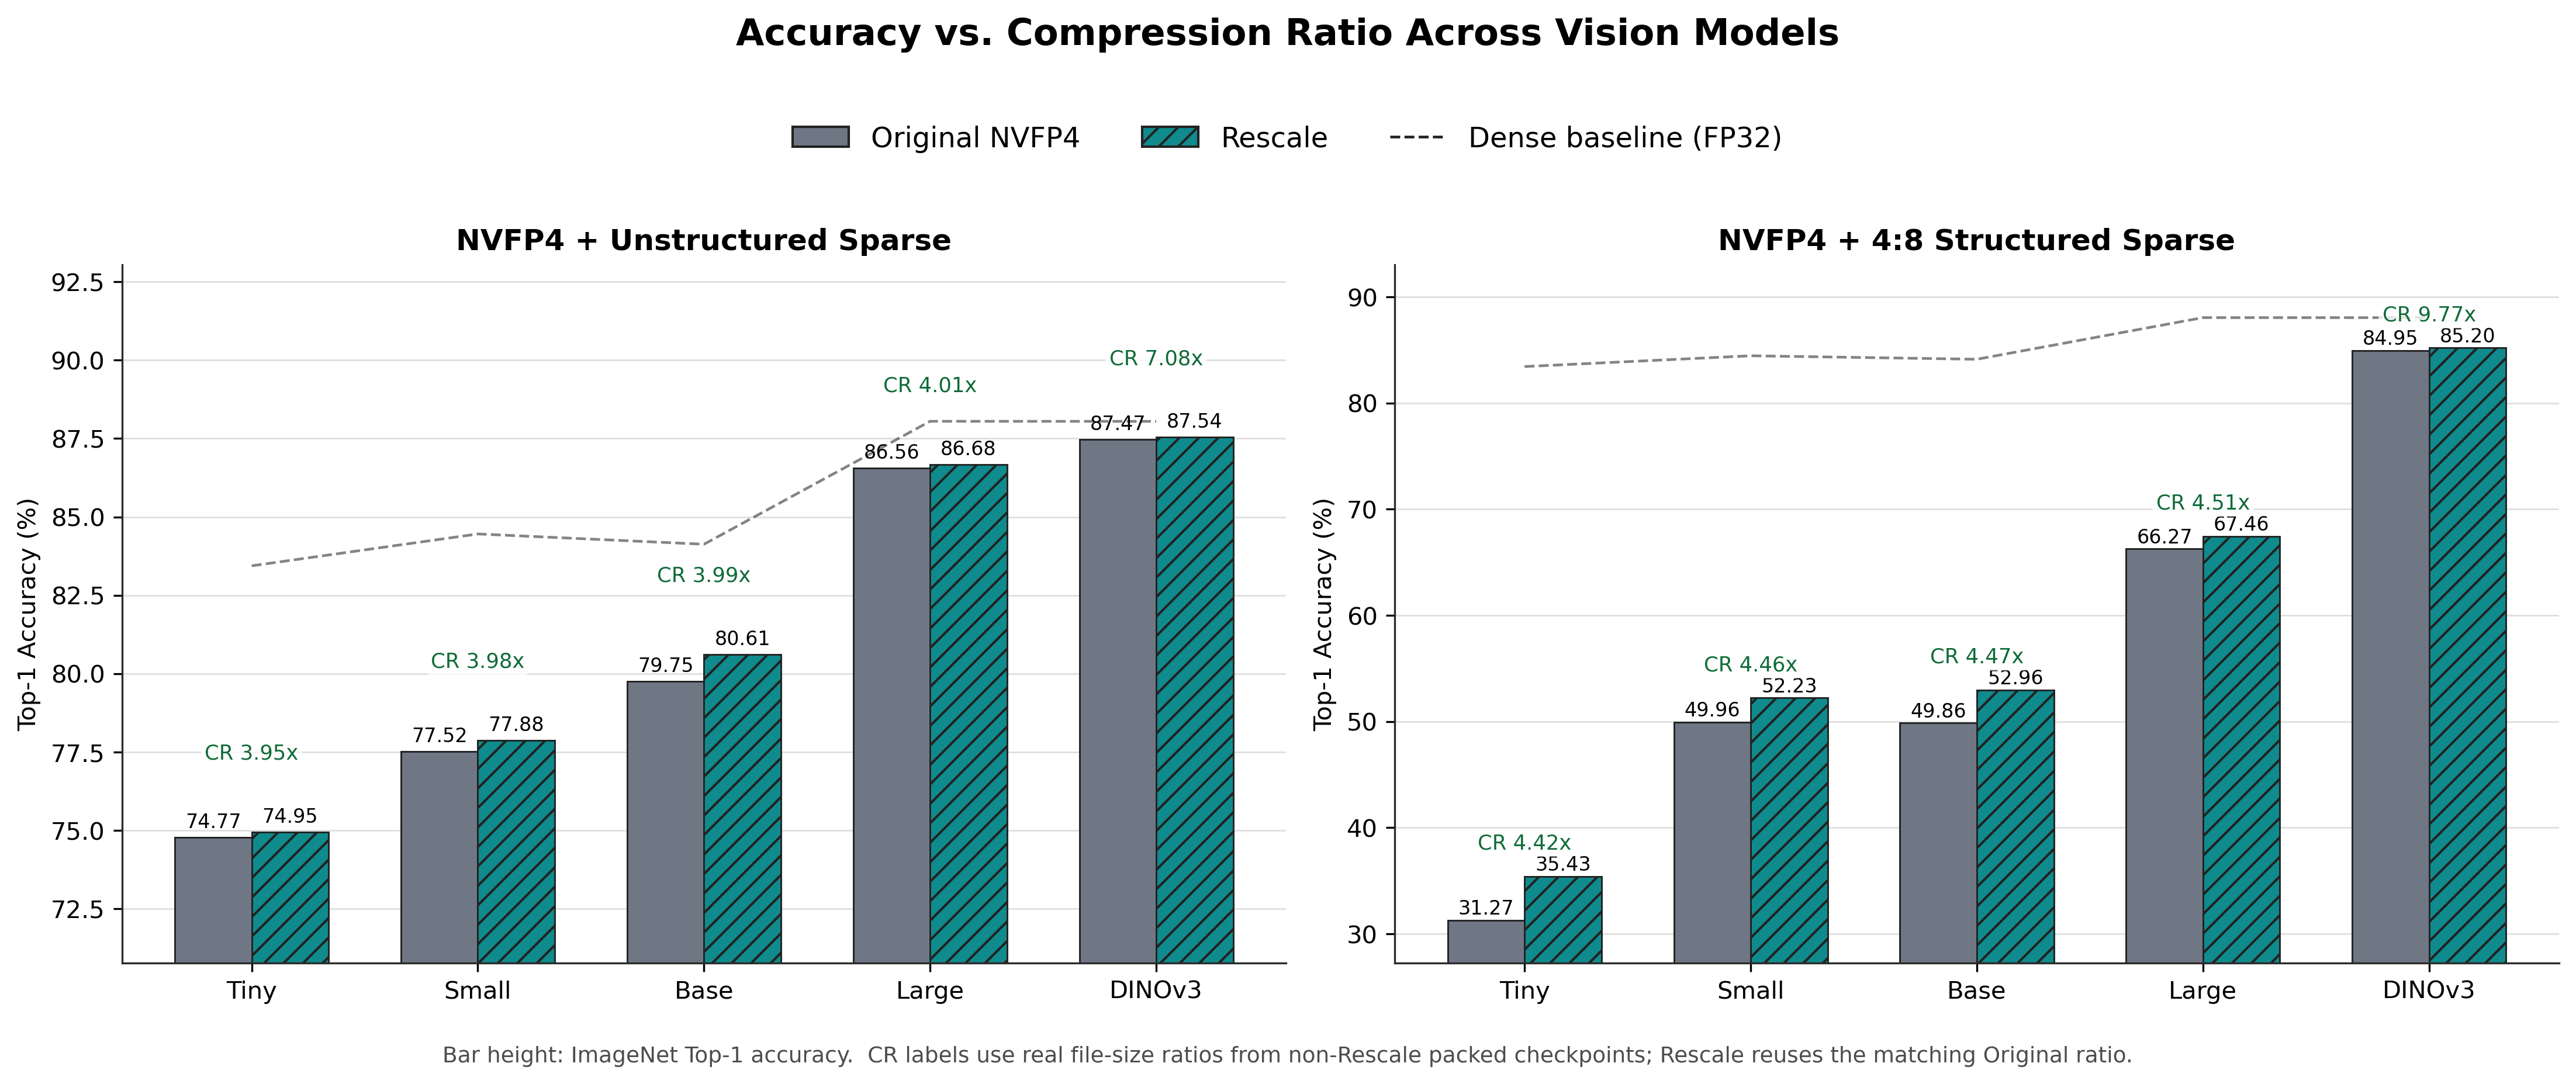

The file beside this chart, header and first rows:
model, family, method_label, method, selection, seed, top1, top5, dense_top1, top1_drop_vs_dense, compression_ratio, compression_ratio_source, activation_quant, checkpoint_path
Tiny, unstructured, Original NVFP4, nvfp4_unstructured_sparse, worst seed, 3, 74.77, 93.99, 83.44, 8.666, 3.954, artifacts/checkpoints/maxvit_tiny/cutlas…, False, artifacts/checkpoints/maxvit_tiny/nvfp4_…
Tiny, unstructured, Rescale, nvfp4_4over6_unstructured_sparse, best seed, act. off, 3, 74.95, 94.12, 83.44, 8.492, 3.954, artifacts/checkpoints/maxvit_tiny/cutlas…, False, artifacts/checkpoints/maxvit_tiny/nvfp4_…
Tiny, structured, Original NVFP4, nvfp4_semi_structured_sparse, worst seed, 2, 31.27, 57.27, 83.44, 52.17, 4.423, artifacts/checkpoints/maxvit_tiny/cutlas…, False, artifacts/checkpoints/maxvit_tiny/nvfp4_…
Tiny, structured, Rescale, nvfp4_4over6_semi_structured_sparse, best seed, act. off, 3, 35.43, 62.99, 83.44, 48.01, 4.423, artifacts/checkpoints/maxvit_tiny/cutlas…, False, artifacts/checkpoints/maxvit_tiny/nvfp4_…
Small, unstructured, Original NVFP4, nvfp4_unstructured_sparse, worst seed, 1, 77.52, 94.82, 84.46, 6.936, 3.982, artifacts/checkpoints/maxvit_small/cutla…, False, artifacts/checkpoints/maxvit_small/nvfp4…
Small, unstructured, Rescale, nvfp4_4over6_unstructured_sparse, best seed, act. off, 3, 77.88, 94.77, 84.46, 6.578, 3.982, artifacts/checkpoints/maxvit_small/cutla…, False, artifacts/checkpoints/maxvit_small/nvfp4…
Small, structured, Original NVFP4, nvfp4_semi_structured_sparse, worst seed, 2, 49.96, 75.91, 84.46, 34.5, 4.462, artifacts/checkpoints/maxvit_small/cutla…, False, artifacts/checkpoints/maxvit_small/nvfp4…
Small, structured, Rescale, nvfp4_4over6_semi_structured_sparse, best seed, act. off, 3, 52.23, 77.77, 84.46, 32.23, 4.462, artifacts/checkpoints/maxvit_small/cutla…, False, artifacts/checkpoints/maxvit_small/nvfp4…
Base, unstructured, Original NVFP4, nvfp4_unstructured_sparse, worst seed, 1, 79.75, 95.7, 84.13, 4.380, 3.988, artifacts/checkpoints/maxvit_base/cutlas…, False, artifacts/checkpoints/maxvit_base/nvfp4_…
Base, unstructured, Rescale, nvfp4_4over6_unstructured_sparse, best seed, act. off, 2, 80.61, 95.81, 84.13, 3.520, 3.988, artifacts/checkpoints/maxvit_base/cutlas…, False, artifacts/checkpoints/maxvit_base/nvfp4_…
Base, structured, Original NVFP4, nvfp4_semi_structured_sparse, worst seed, 1, 49.86, 75.49, 84.13, 34.27, 4.471, artifacts/checkpoints/maxvit_base/cutlas…, False, artifacts/checkpoints/maxvit_base/nvfp4_…
Base, structured, Rescale, nvfp4_4over6_semi_structured_sparse, best seed, act. off, 2, 52.96, 77.64, 84.13, 31.17, 4.471, artifacts/checkpoints/maxvit_base/cutlas…, False, artifacts/checkpoints/maxvit_base/nvfp4_…
Large, unstructured, Original NVFP4, nvfp4_unstructured_sparse, worst seed, 3, 86.56, 98.2, 88.05, 1.490, 4.013, artifacts/checkpoints/maxvit_large/cutla…, False, artifacts/checkpoints/maxvit_large/nvfp4…
Large, unstructured, Rescale, nvfp4_4over6_unstructured_sparse, best seed, act. off, 1, 86.68, 98.21, 88.05, 1.374, 4.013, artifacts/checkpoints/maxvit_large/cutla…, False, artifacts/checkpoints/maxvit_large/nvfp4…
Large, structured, Original NVFP4, nvfp4_semi_structured_sparse, worst seed, 2, 66.27, 88.5, 88.05, 21.78, 4.506, artifacts/checkpoints/maxvit_large/cutla…, False, artifacts/checkpoints/maxvit_large/nvfp4…
Large, structured, Rescale, nvfp4_4over6_semi_structured_sparse, best seed, act. off, 3, 67.46, 89.04, 88.05, 20.59, 4.506, artifacts/checkpoints/maxvit_large/cutla…, False, artifacts/checkpoints/maxvit_large/nvfp4…
DINOv3, unstructured, Original NVFP4, nvfp4_unstructured_sparse, worst seed, 1, 87.47, 98.39, 88.05, 0.580, 7.075, artifacts/checkpoints/dinov3_vit7b16/cut…, False, 
DINOv3, unstructured, Rescale, nvfp4_4over6_unstructured_sparse, best seed, act. off, 3, 87.54, 98.41, 88.05, 0.510, 7.075, artifacts/checkpoints/dinov3_vit7b16/cut…, False, 
DINOv3, structured, Original NVFP4, nvfp4_semi_structured_sparse, worst seed, 1, 84.95, 97.89, 88.05, 3.094, 9.768, artifacts/checkpoints/dinov3_vit7b16/cut…, False, 
DINOv3, structured, Rescale, nvfp4_4over6_semi_structured_sparse, best seed, act. off, 2, 85.2, 97.84, 88.05, 2.852, 9.768, artifacts/checkpoints/dinov3_vit7b16/cut…, False, 
